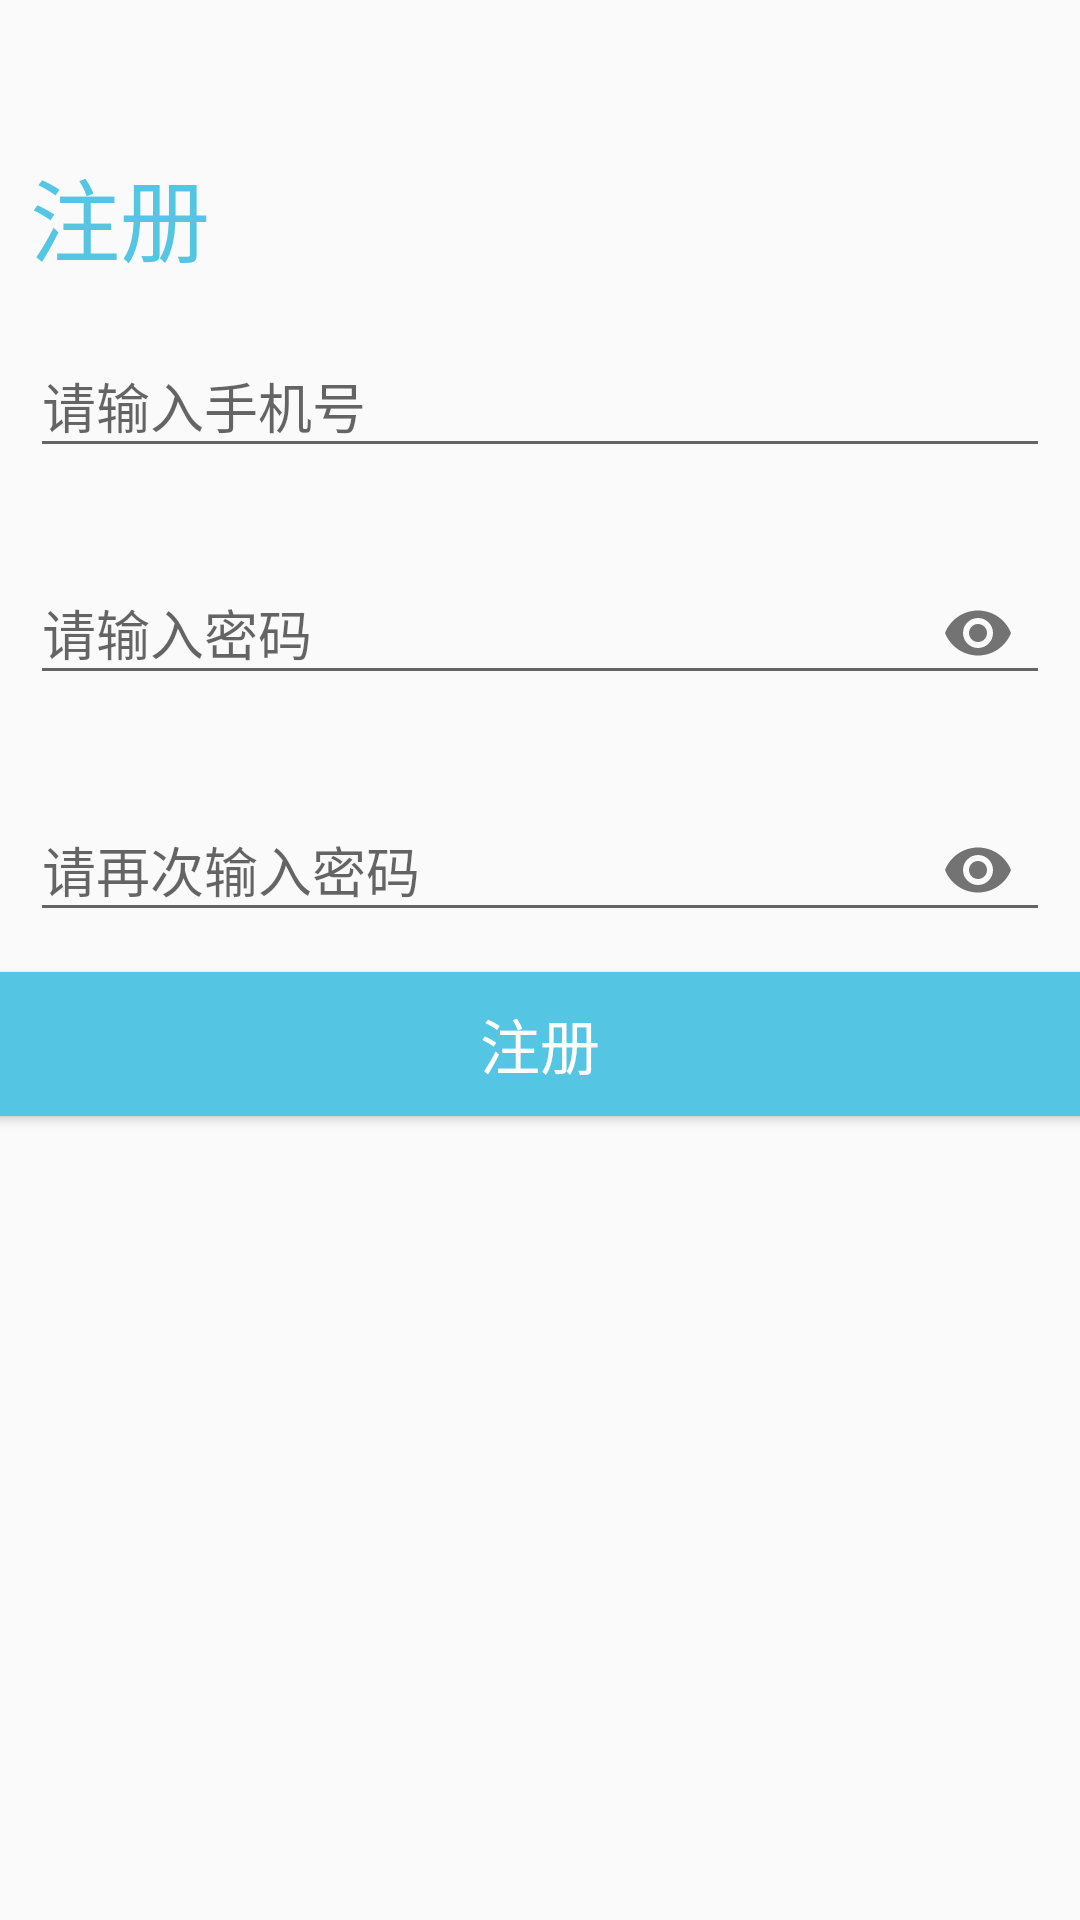

Reconstruct the res/layout file that produces this screen, plus the resources it refers to.
<!-- AndroidManifest.xml: application theme AppTheme -->
<!-- res/layout/activity_register.xml -->
<?xml version="1.0" encoding="utf-8"?>
<LinearLayout xmlns:android="http://schemas.android.com/apk/res/android"
    xmlns:app="http://schemas.android.com/apk/res-auto"
        xmlns:tools="http://schemas.android.com/tools"
    android:layout_width="match_parent"
    android:layout_height="match_parent"
    android:orientation="vertical"
    tools:context="com.example.itsoftware.newwanandroid.login.RegisterActivity">

    <TextView
        android:layout_marginTop="50dp"
        android:layout_marginLeft="10dp"
        android:layout_width="wrap_content"
        android:layout_height="wrap_content"
        android:textSize="30sp"
        android:textColor="#55C5E4"
        android:text="注册"/>

    <android.support.design.widget.TextInputLayout
        android:id="@+id/til_account"
        android:layout_width="match_parent"
        android:layout_height="wrap_content"
        android:layout_margin="10dp">

        <android.support.design.widget.TextInputEditText
            android:id="@+id/txt_username"
            android:layout_width="match_parent"
            android:hint="@string/form_username"
            android:layout_height="wrap_content"/>

    </android.support.design.widget.TextInputLayout>

    <android.support.design.widget.TextInputLayout
        android:id="@+id/til_password"
        android:layout_width="match_parent"
        android:layout_height="wrap_content"
        app:passwordToggleEnabled="true"
        android:layout_margin="10dp">

        <android.support.design.widget.TextInputEditText
            android:id="@+id/txt_password"
            android:layout_width="match_parent"
            android:layout_height="wrap_content"
            android:hint="@string/form_password"
            app:passwordToggleEnabled="true"
            android:inputType="textPassword"/>

    </android.support.design.widget.TextInputLayout>


    <android.support.design.widget.TextInputLayout
        android:id="@+id/til_r_password"
        android:layout_width="match_parent"
        android:layout_height="wrap_content"
        app:passwordToggleEnabled="true"
        android:layout_margin="10dp">

        <android.support.design.widget.TextInputEditText
            android:id="@+id/txt_r_password"
            android:layout_width="match_parent"
            android:layout_height="wrap_content"
            android:hint="@string/form_r_password"

            android:inputType="textPassword"/>

    </android.support.design.widget.TextInputLayout>



    <Button
        android:id="@+id/btn_register"
        android:text="注册"
        android:background="@drawable/bt_shape"
        android:textSize="20sp"
        android:textColor="#FFFFFF"
        android:layout_gravity="center"
        android:layout_width="380dp"
        android:layout_height="wrap_content" />


</LinearLayout>
<!-- resources referenced by this layout -->
<resources>
  <!-- drawable bt_shape (drawable) -->
  <?xml version="1.0" encoding="utf-8"?>
  <shape xmlns:android="http://schemas.android.com/apk/res/android"
      android:shape="rectangle">                      //shape用于定义形状，有四种形状(矩形rectangle| 椭圆oval | 直线line | 圆形ring)
      <solid android:color="#55C5E4"/>                   //solid用于设置填充形状的颜色
      <corners
      android:topLeftRadius="8dip"
      android:topRightRadius="8dip"
      android:bottomLeftRadius="8dip"
      android:bottomRightRadius="8dip"/>//corners用于创建圆角（只用于形状是矩形）
      </shape>
  <string name="form_password">请输入密码</string>
  <string name="form_r_password">请再次输入密码</string>
  <string name="form_username">请输入手机号</string>
  <style name="AppTheme" parent="Theme.AppCompat.Light.DarkActionBar">
          
          <item name="colorPrimary">@color/theme_color_primary</item>
          <item name="colorPrimaryDark">@color/theme_color_primary_dark</item>
          <item name="colorAccent">@color/theme_color_primary_trans</item>
      </style>
  <color name="theme_color_primary">#55c4e3</color>
  <color name="theme_color_primary_dark">#0583a7</color>
  <color name="theme_color_primary_trans">#55c4e3</color>
</resources>
